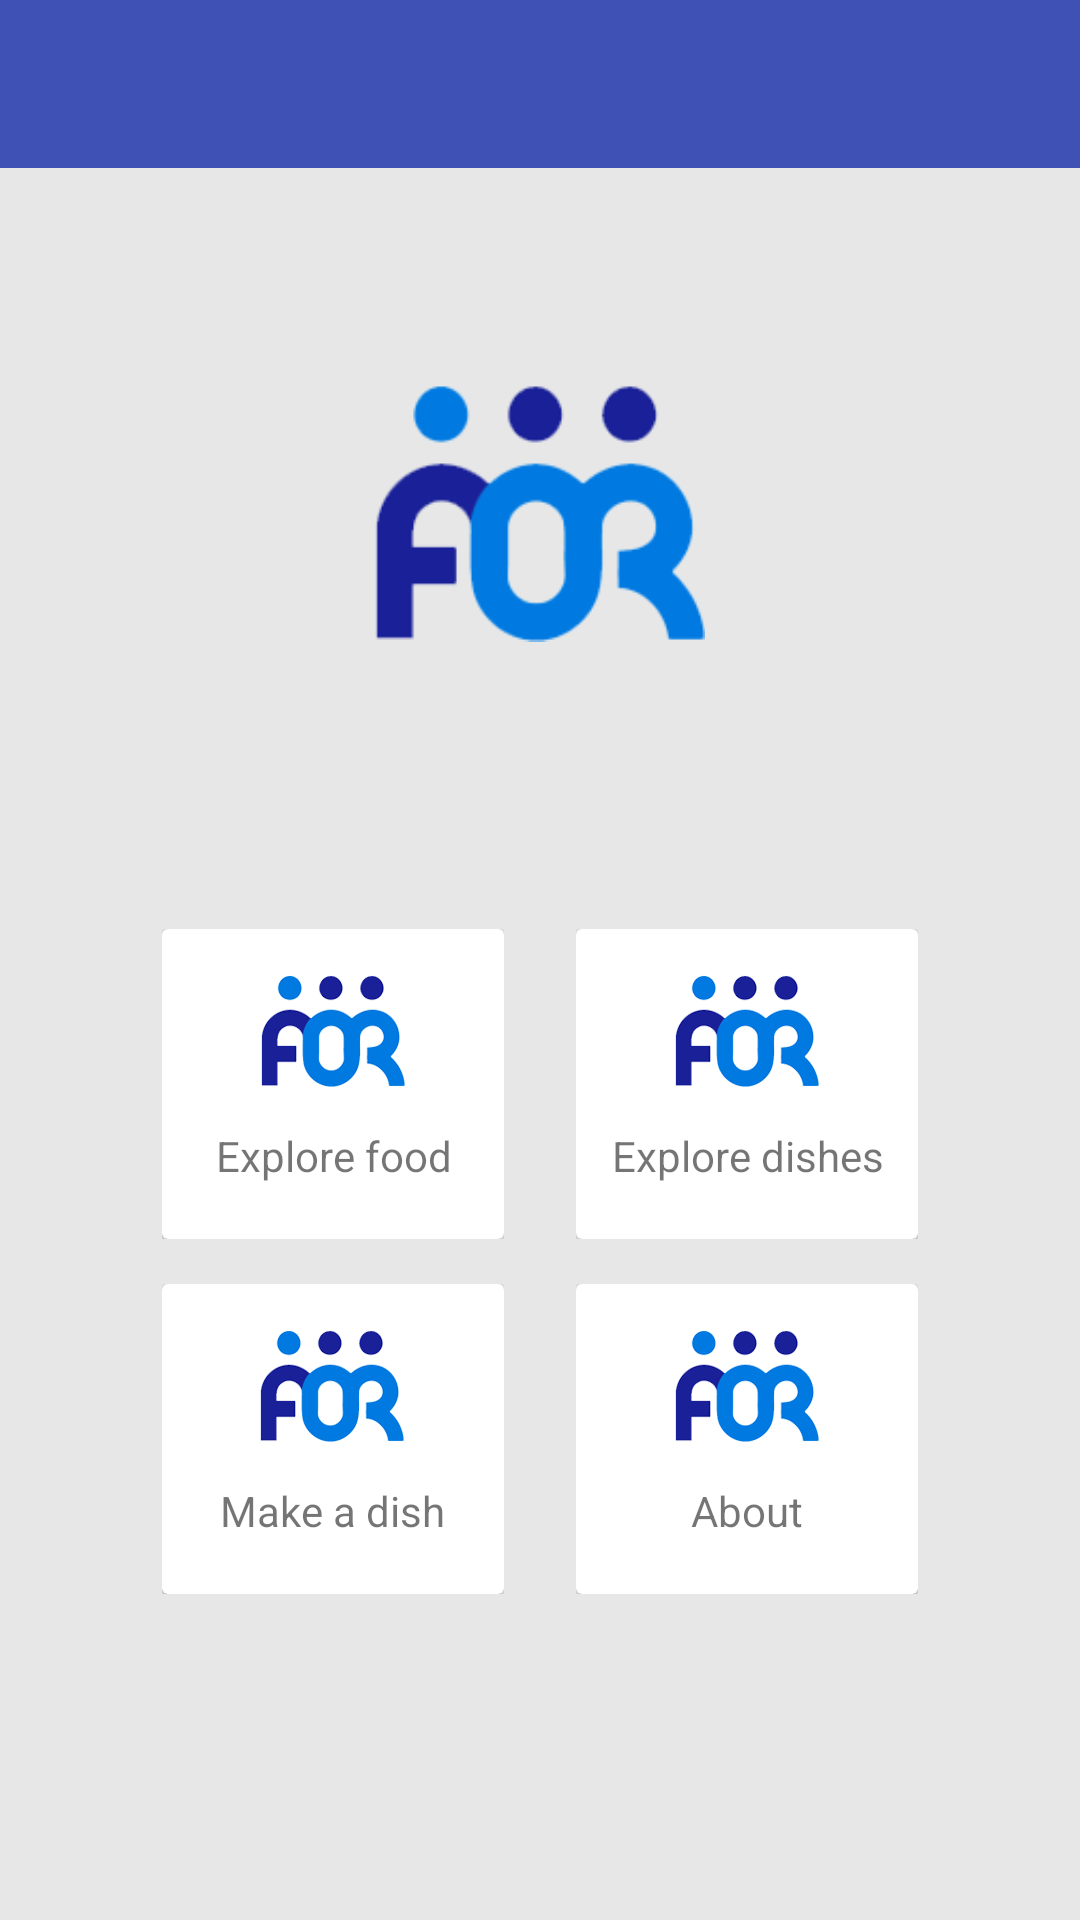

Reconstruct the res/layout file that produces this screen, plus the resources it refers to.
<!-- AndroidManifest.xml: application theme AppTheme -->
<!-- res/layout/activity_main.xml -->
<?xml version="1.0" encoding="utf-8"?>
<LinearLayout xmlns:android="http://schemas.android.com/apk/res/android"
    xmlns:app="http://schemas.android.com/apk/res-auto"
    xmlns:card_view="http://schemas.android.com/tools"
    android:orientation="vertical"
    android:layout_width="match_parent"
    android:layout_height="match_parent"
    android:background="@color/background_cardviews">

    <android.support.v7.widget.Toolbar
        android:id="@+id/maintoolbar"
        android:layout_width="match_parent"
        app:popupTheme="@style/ThemeOverlay.AppCompat.Light"
        android:layout_height="?android:actionBarSize"
        android:background="@color/colorPrimary"/>

    <ImageView
        android:layout_width="110dp"
        android:layout_height="90dp"
        android:src="@drawable/logo"
        android:layout_marginTop="70dp"
        android:layout_gravity="center_horizontal"/>

    <LinearLayout
        android:layout_width="match_parent"
        android:layout_height="match_parent"
        android:gravity="center"
        android:orientation="vertical">

        <LinearLayout
            android:layout_width="match_parent"
            android:layout_height="wrap_content"
            android:orientation="horizontal"
            android:gravity="center"
            android:weightSum="6"
            android:layout_marginBottom="15dp">

            <LinearLayout
                android:layout_width="0dp"
                android:layout_height="wrap_content"
                android:layout_weight="1.90"
                android:gravity="center">

                <android.support.v7.widget.CardView
                    android:id="@+id/cardview_cupboard"
                    android:layout_width="match_parent"
                    android:layout_height="wrap_content"
                    app:cardElevation="2dp"
                    card_view:cardUseCompatPadding="true"
                    card_view:cardCornerRadius="2dp"
                    android:background="?attr/selectableItemBackground"
                    android:foreground="?android:attr/selectableItemBackground"
                    android:clickable="true">
                    <LinearLayout
                        android:layout_width="wrap_content"
                        android:layout_height="wrap_content"
                        android:orientation="vertical"
                        android:layout_margin="10dp"
                        android:gravity="center"
                        android:layout_gravity="center">
                        <ImageView
                            android:layout_width="wrap_content"
                            android:layout_height="wrap_content"
                            android:src="@mipmap/ic_launcher"/>
                        <TextView
                            android:layout_width="wrap_content"
                            android:layout_height="wrap_content"
                            android:text="@string/menu_my_cupboard"
                            android:minLines="2"
                            android:gravity="center"/>
                    </LinearLayout>

                </android.support.v7.widget.CardView>
            </LinearLayout>
            <View
                android:layout_width="0dp"
                android:layout_height="1dp"
                android:layout_weight="0.4"/>


            <LinearLayout
                android:layout_width="0dp"
                android:layout_height="wrap_content"
                android:layout_weight="1.90"
                android:gravity="center">
                <android.support.v7.widget.CardView
                    android:id="@+id/cardview_exploredishes"
                    android:layout_width="match_parent"
                    android:layout_height="wrap_content"
                    app:cardElevation="2dp"
                    card_view:cardUseCompatPadding="true"
                    card_view:cardCornerRadius="2dp"
                    android:background="?attr/selectableItemBackground"
                    android:foreground="?android:attr/selectableItemBackground"
                    android:clickable="true">
                    <LinearLayout
                        android:layout_width="wrap_content"
                        android:layout_height="wrap_content"
                        android:orientation="vertical"
                        android:layout_margin="10dp"
                        android:gravity="center"
                        android:layout_gravity="center">

                        <ImageView
                            android:layout_width="wrap_content"
                            android:layout_height="wrap_content"
                            android:src="@mipmap/ic_launcher"
                            android:id="@+id/imageView" />

                        <TextView
                            android:layout_width="wrap_content"
                            android:layout_height="wrap_content"
                            android:text="@string/menu_explore_dishes"
                            android:minLines="2"

                            android:gravity="center"/>
                    </LinearLayout>

                </android.support.v7.widget.CardView>
            </LinearLayout>

        </LinearLayout>

        <LinearLayout
            android:layout_width="match_parent"
            android:layout_height="wrap_content"
            android:orientation="horizontal"
            android:gravity="center"
            android:weightSum="6"
            android:layout_marginBottom="15dp">
            <LinearLayout
                android:layout_width="0dp"
                android:layout_height="wrap_content"
                android:layout_weight="1.90"
                android:gravity="center">
                <android.support.v7.widget.CardView
                    android:id="@+id/cardview_makedish"
                    android:layout_width="match_parent"
                    android:layout_height="wrap_content"
                    app:cardElevation="2dp"
                    card_view:cardUseCompatPadding="true"
                    card_view:cardCornerRadius="2dp"
                    android:background="?attr/selectableItemBackground"
                    android:foreground="?android:attr/selectableItemBackground"
                    android:clickable="true">
                    <LinearLayout
                        android:layout_width="wrap_content"
                        android:layout_height="wrap_content"
                        android:orientation="vertical"
                        android:layout_gravity="center"
                        android:gravity="center"
                        android:layout_margin="10dp">
                        <ImageView
                            android:layout_width="wrap_content"
                            android:layout_height="wrap_content"
                            android:src="@mipmap/ic_launcher"/>

                        <TextView
                            android:layout_width="wrap_content"
                            android:layout_height="wrap_content"
                            android:text="@string/menu_make_a_dish"
                            android:id="@+id/textView"
                            android:minLines="2"
                            android:gravity="center"/>
                    </LinearLayout>
                </android.support.v7.widget.CardView>
            </LinearLayout>

            <View
                android:layout_width="0dp"
                android:layout_height="1dp"
                android:layout_weight="0.4"/>
            <LinearLayout
                android:layout_width="0dp"
                android:layout_height="wrap_content"
                android:layout_weight="1.90"
                android:gravity="center">
                <android.support.v7.widget.CardView
                    android:id="@+id/cardview_about"
                    android:layout_width="match_parent"
                    android:layout_height="wrap_content"
                    app:cardElevation="2dp"
                    card_view:cardUseCompatPadding="true"
                    card_view:cardCornerRadius="2dp"
                    android:background="?attr/selectableItemBackground"
                    android:foreground="?android:attr/selectableItemBackground"
                    android:clickable="true">
                    <LinearLayout
                        android:layout_width="wrap_content"
                        android:layout_height="wrap_content"
                        android:orientation="vertical"
                        android:layout_gravity="center"
                        android:gravity="center"
                        android:layout_margin="10dp">
                        <ImageView
                            android:layout_width="wrap_content"
                            android:layout_height="wrap_content"
                            android:src="@mipmap/ic_launcher"/>

                        <TextView
                            android:layout_width="wrap_content"
                            android:layout_height="wrap_content"
                            android:text="@string/menu_about"
                            android:minLines="2"
                            android:id="@+id/textView2"
                            android:gravity="center"/>
                    </LinearLayout>
                </android.support.v7.widget.CardView>
            </LinearLayout>
        </LinearLayout>



    </LinearLayout>


</LinearLayout>
<!-- resources referenced by this layout -->
<resources>
  <color name="background_cardviews">#e7e7e7</color>
  <color name="colorPrimary">#3F51B5</color>
  <!-- drawable logo: png bitmap (drawable, 9359 bytes) -->
  <!-- mipmap ic_launcher: png bitmap (mipmap-hdpi, 10685 bytes) -->
  <string name="menu_about">About</string>
  <string name="menu_explore_dishes">Explore dishes</string>
  <string name="menu_make_a_dish">Make a dish</string>
  <string name="menu_my_cupboard">Explore food</string>
  <style name="AppTheme" parent="Theme.AppCompat.Light.NoActionBar">
          
          <item name="colorPrimary">@color/colorPrimary</item>
          <item name="colorPrimaryDark">@color/colorPrimaryDark</item>
          <item name="colorAccent">@color/colorAccent</item>
          <item name="android:textColorSecondary">#fff</item>
  
      </style>
  <color name="colorPrimaryDark">#303F9F</color>
  <color name="colorAccent">#FF4081</color>
</resources>
